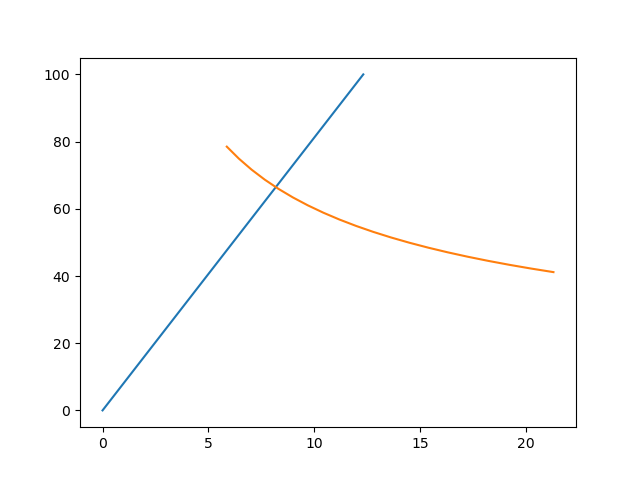

Values plotted in this chart, from the file beside it:
U_elastic, P_elastic, U_fracture, P_fracture
0.0, 0.0, 5.866, 78.5
0.6479, 5.263, 6.438, 74.92
1.296, 10.53, 7.036, 71.66
1.944, 15.79, 7.661, 68.67
2.592, 21.05, 8.312, 65.91
3.24, 26.32, 8.99, 63.37
3.888, 31.58, 9.695, 61.02
4.535, 36.84, 10.43, 58.83
5.183, 42.11, 11.19, 56.8
5.831, 47.37, 11.97, 54.9
6.479, 52.63, 12.78, 53.13
7.127, 57.89, 13.62, 51.47
7.775, 63.16, 14.49, 49.9
8.423, 68.42, 15.38, 48.43
9.071, 73.68, 16.3, 47.05
9.719, 78.95, 17.24, 45.74
10.37, 84.21, 18.21, 44.5
11.01, 89.47, 19.21, 43.32
11.66, 94.74, 20.24, 42.21
12.31, 100.0, 21.29, 41.15
